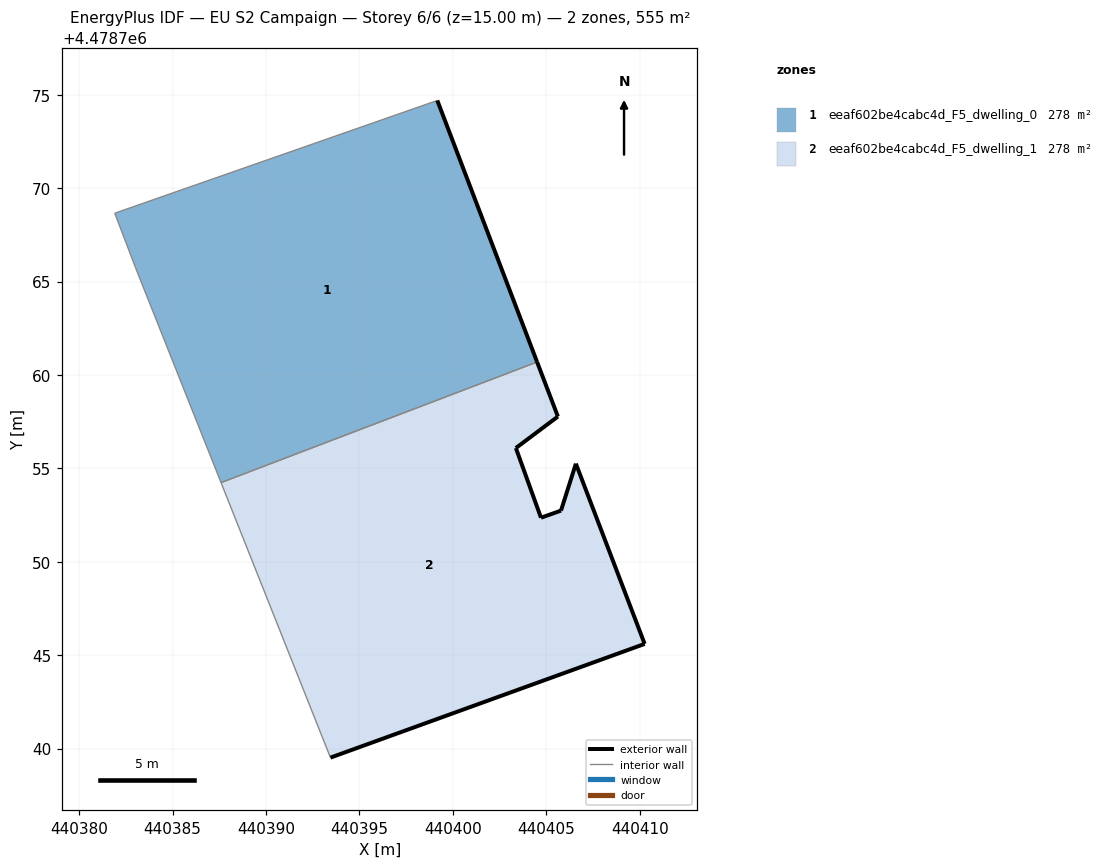
=== STOREY PLAN SPEC (per zone: floor XY polygon, exterior-wall plan segments, windows/doors) ===
zone 1: eeaf602be4cabc4d_F5_dwelling_0  (277.6 m²)
  floor: (440404.51, 4478760.69) (440399.17, 4478774.69) (440404.51, 4478760.69)
  floor: (440404.51, 4478760.69) (440399.17, 4478774.69) (440381.90, 4478768.66) (440383.01, 4478765.74) (440387.59, 4478754.24)
  exterior wall: (440399.17, 4478774.69) – (440404.51, 4478760.69)  [15.0 m]
  interior walls: 4
zone 2: eeaf602be4cabc4d_F5_dwelling_1  (277.6 m²)
  floor: (440410.26, 4478745.60) (440406.58, 4478755.25) (440405.79, 4478752.74) (440404.72, 4478752.36) (440403.37, 4478756.09) (440405.62, 4478757.77) (440404.51, 4478760.69) (440387.59, 4478754.24) (440393.45, 4478739.51)
  floor: (440405.62, 4478757.77) (440404.51, 4478760.69) (440404.51, 4478760.69)
  exterior wall: (440403.37, 4478756.09) – (440404.72, 4478752.36)  [4.0 m]
  exterior wall: (440404.72, 4478752.36) – (440405.79, 4478752.74)  [1.1 m]
  exterior wall: (440405.79, 4478752.74) – (440406.58, 4478755.25)  [2.6 m]
  exterior wall: (440406.58, 4478755.25) – (440410.27, 4478745.60)  [10.3 m]
  exterior wall: (440410.27, 4478745.60) – (440393.45, 4478739.51)  [17.9 m]
  exterior wall: (440404.51, 4478760.69) – (440405.62, 4478757.77)  [3.1 m]
  exterior wall: (440405.62, 4478757.77) – (440403.37, 4478756.09)  [2.8 m]
  interior walls: 2

=== DERIVED (storey summary) ===
Building: EU S2 Campaign
Storey: 6 of 6  (floor level z = 15.00 m)
Storey gross floor area: 555.2 m²
Zones on this storey: 2
  - eeaf602be4cabc4d_F5_dwelling_0: floor 277.6 m²; exterior wall 15.0 m (45.0 m²); WWR 0.0%
  - eeaf602be4cabc4d_F5_dwelling_1: floor 277.6 m²; exterior wall 41.9 m (125.7 m²); WWR 0.0%
Zone adjacency (shared interzone walls):
  - eeaf602be4cabc4d_F5_dwelling_0 ↔ eeaf602be4cabc4d_F5_dwelling_1